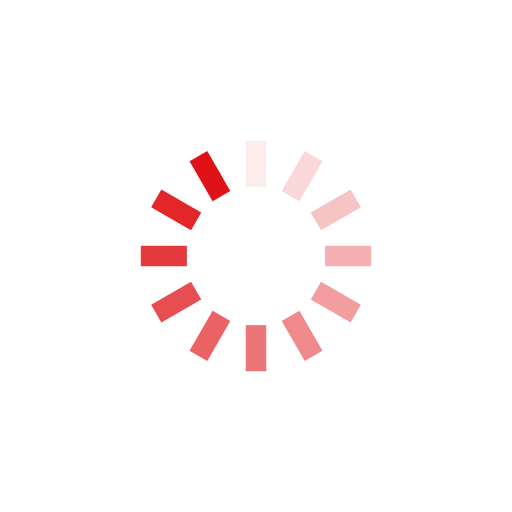
t = 0.00 s
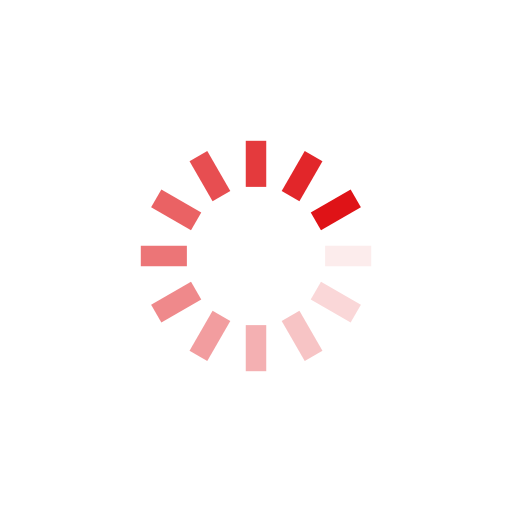
t = 0.25 s
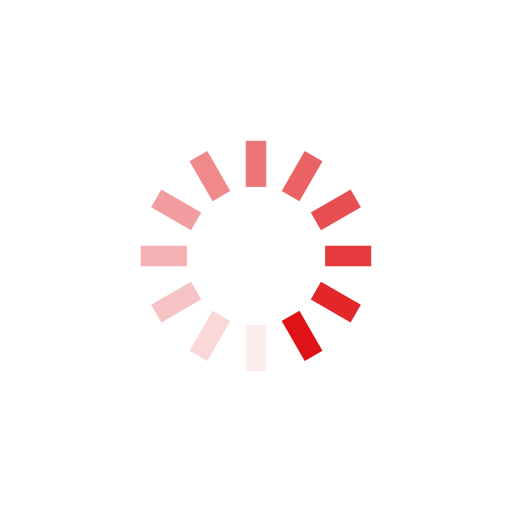
t = 0.50 s
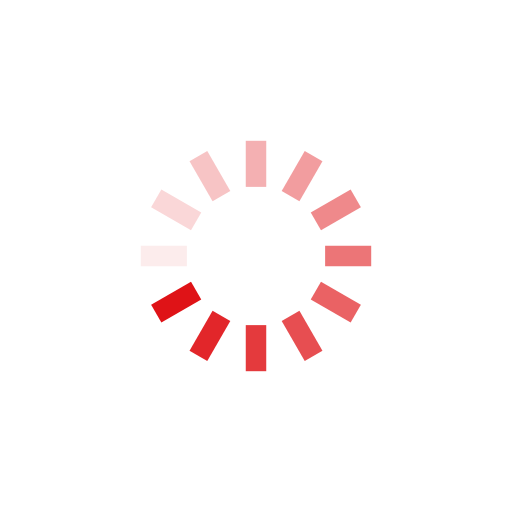
t = 0.75 s

The animated SVG that drew these frames (rendered in a browser with its animation timeline set to each time). Animation: 12 SMIL elements (animate=12); one cycle of 1.00 s, repeats indefinitely.

<?xml version="1.0" encoding="utf-8"?>
<svg xmlns="http://www.w3.org/2000/svg" xmlns:xlink="http://www.w3.org/1999/xlink" style="margin: auto; background: rgb(255, 255, 255); display: block; shape-rendering: auto;" width="221px" height="221px" viewBox="0 0 100 100" preserveAspectRatio="xMidYMid">
<g transform="rotate(0 50 50)">
  <rect x="48" y="27.5" rx="0" ry="0" width="4" height="9" fill="#df1317">
    <animate attributeName="opacity" values="1;0" keyTimes="0;1" dur="1s" begin="-0.9166666666666666s" repeatCount="indefinite"></animate>
  </rect>
</g><g transform="rotate(30 50 50)">
  <rect x="48" y="27.5" rx="0" ry="0" width="4" height="9" fill="#df1317">
    <animate attributeName="opacity" values="1;0" keyTimes="0;1" dur="1s" begin="-0.8333333333333334s" repeatCount="indefinite"></animate>
  </rect>
</g><g transform="rotate(60 50 50)">
  <rect x="48" y="27.5" rx="0" ry="0" width="4" height="9" fill="#df1317">
    <animate attributeName="opacity" values="1;0" keyTimes="0;1" dur="1s" begin="-0.75s" repeatCount="indefinite"></animate>
  </rect>
</g><g transform="rotate(90 50 50)">
  <rect x="48" y="27.5" rx="0" ry="0" width="4" height="9" fill="#df1317">
    <animate attributeName="opacity" values="1;0" keyTimes="0;1" dur="1s" begin="-0.6666666666666666s" repeatCount="indefinite"></animate>
  </rect>
</g><g transform="rotate(120 50 50)">
  <rect x="48" y="27.5" rx="0" ry="0" width="4" height="9" fill="#df1317">
    <animate attributeName="opacity" values="1;0" keyTimes="0;1" dur="1s" begin="-0.5833333333333334s" repeatCount="indefinite"></animate>
  </rect>
</g><g transform="rotate(150 50 50)">
  <rect x="48" y="27.5" rx="0" ry="0" width="4" height="9" fill="#df1317">
    <animate attributeName="opacity" values="1;0" keyTimes="0;1" dur="1s" begin="-0.5s" repeatCount="indefinite"></animate>
  </rect>
</g><g transform="rotate(180 50 50)">
  <rect x="48" y="27.5" rx="0" ry="0" width="4" height="9" fill="#df1317">
    <animate attributeName="opacity" values="1;0" keyTimes="0;1" dur="1s" begin="-0.4166666666666667s" repeatCount="indefinite"></animate>
  </rect>
</g><g transform="rotate(210 50 50)">
  <rect x="48" y="27.5" rx="0" ry="0" width="4" height="9" fill="#df1317">
    <animate attributeName="opacity" values="1;0" keyTimes="0;1" dur="1s" begin="-0.3333333333333333s" repeatCount="indefinite"></animate>
  </rect>
</g><g transform="rotate(240 50 50)">
  <rect x="48" y="27.5" rx="0" ry="0" width="4" height="9" fill="#df1317">
    <animate attributeName="opacity" values="1;0" keyTimes="0;1" dur="1s" begin="-0.25s" repeatCount="indefinite"></animate>
  </rect>
</g><g transform="rotate(270 50 50)">
  <rect x="48" y="27.5" rx="0" ry="0" width="4" height="9" fill="#df1317">
    <animate attributeName="opacity" values="1;0" keyTimes="0;1" dur="1s" begin="-0.16666666666666666s" repeatCount="indefinite"></animate>
  </rect>
</g><g transform="rotate(300 50 50)">
  <rect x="48" y="27.5" rx="0" ry="0" width="4" height="9" fill="#df1317">
    <animate attributeName="opacity" values="1;0" keyTimes="0;1" dur="1s" begin="-0.08333333333333333s" repeatCount="indefinite"></animate>
  </rect>
</g><g transform="rotate(330 50 50)">
  <rect x="48" y="27.5" rx="0" ry="0" width="4" height="9" fill="#df1317">
    <animate attributeName="opacity" values="1;0" keyTimes="0;1" dur="1s" begin="0s" repeatCount="indefinite"></animate>
  </rect>
</g>
<!-- [ldio] generated by https://loading.io/ --></svg>